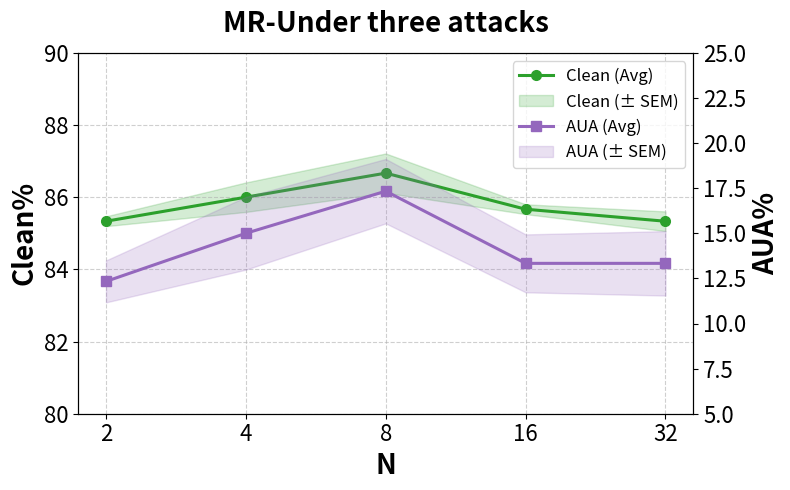

This figure's Python source:
import matplotlib.pyplot as plt

# 数据准备
# #MR
# x = [0.1, 0.2, 0.3, 0.4, 0.5, 0.6, 0.7, 0.8, 0.9]  # x轴数据
# y_clean = [88.0, 88.0, 87.0, 87.0, 88.0, 86.0, 85.0, 85.0, 85.0]  # 第一条折线的y轴数据
# y_attack = [10.0, 11.0, 11.0, 12.0, 12.0, 10.0, 10.0, 11.0, 11.0]  # 第二条折线的y轴数据
# #AG
# x = [0.1, 0.2, 0.3, 0.4, 0.5, 0.6, 0.7, 0.8, 0.9]  # x轴数据
# y_clean = [97.0, 96.0, 96.0, 96.0, 95.0, 96.0, 97.0, 95.0, 95.0]  # 第一条折线的y轴数据
# y_attack = [45.0, 45.0, 46.0, 54.0, 62.0, 62.0, 68.0, 59.0, 40.0]  # 第二条折线的y轴数据
# #imdb
# x = [0.1, 0.2, 0.3, 0.4, 0.5, 0.6, 0.7, 0.8, 0.9]  # x轴数据
# y_clean = [92.0, 92.0, 92.0, 90.0, 92.0, 86.0, 86.0, 85.0, 85.0]  # 第一条折线的y轴数据
# y_attack = [57.0, 58.0, 64.0, 62.0, 58.0, 54.0, 62.0, 58.0, 58.0]  # 第二条折线的y轴数据
#集成数量
import matplotlib.pyplot as plt
import numpy as np

# 原始数据
x = [2, 4, 8, 16, 32]

# Clean数据
clean_data = [
    [86.0, 85.0, 85.0],
    [88.0, 85.0, 85.0],
    [88.0, 84.0, 88.0],
    [86.0, 85.0, 86.0],
    [86.0, 84.0, 86.0]
]

# AUA数据
aua_data = [
    [10.0, 18.0, 9.0],
    [14.0, 24.0, 7.0],
    [14.0, 26.0, 12.0],
    [11.0, 21.0, 8.0],
    [10.0, 22.0, 8.0]
]

# 计算均值和缩小的标准误差（人为缩放，避免幅度太大）
clean_mean = [np.mean(vals) for vals in clean_data]
clean_sem = [np.std(vals) / (np.sqrt(len(vals)) * 2) for vals in clean_data]  # 缩小一半

aua_mean = [np.mean(vals) for vals in aua_data]
aua_sem = [np.std(vals) / (np.sqrt(len(vals)) * 2) for vals in aua_data]  # 缩小一半

# 作图
fig, ax1 = plt.subplots(figsize=(8, 5))

# 左轴 Clean - 修改为深绿色
color_clean = '#2ca02c'
ax1.set_xlabel('N', fontsize=20, color='black',fontweight="bold")
ax1.set_ylabel('Clean%', fontsize=20, color='black',fontweight="bold")

ax1.plot(x, clean_mean, color=color_clean, marker='o', linewidth=2.2, markersize=7, label='Clean (Avg)')
ax1.fill_between(x,
                 np.array(clean_mean) - clean_sem,
                 np.array(clean_mean) + clean_sem,
                 color=color_clean, alpha=0.2, label='Clean (± SEM)')
ax1.tick_params(axis='y', labelcolor='black',labelsize=16)
ax1.tick_params(axis='x', labelcolor='black',labelsize=16)
ax1.set_ylim(80, 90)

# 横坐标 log2
ax1.set_xscale("log", base=2)
ax1.set_xticks(x)
ax1.get_xaxis().set_major_formatter(plt.ScalarFormatter())

# 右轴 AUA - 修改为深紫色
color_aua = '#9467bd'
ax2 = ax1.twinx()
ax2.set_ylabel('AUA%', fontsize=20, color='black',fontweight="bold")

ax2.plot(x, aua_mean, color=color_aua, marker='s', linewidth=2.2, markersize=7, label='AUA (Avg)')
ax2.fill_between(x,
                 np.array(aua_mean) - aua_sem,
                 np.array(aua_mean) + aua_sem,
                 color=color_aua, alpha=0.2, label='AUA (± SEM)')
ax2.tick_params(axis='y', labelcolor='black',labelsize=16)
ax2.set_ylim(5, 25)

# 标题 & 网格
plt.title('MR-Under three attacks', fontsize=20, pad=15, color='black',fontweight="bold")
ax1.grid(True, linestyle='--', alpha=0.6)

# 合并图例
lines1, labels1 = ax1.get_legend_handles_labels()
lines2, labels2 = ax2.get_legend_handles_labels()
ax1.legend(lines1 + lines2, labels1 + labels2, loc='upper right', fontsize=12)

plt.tight_layout()
plt.savefig("N.pdf", dpi=500)
plt.show()


#Standard Error of the Mean
